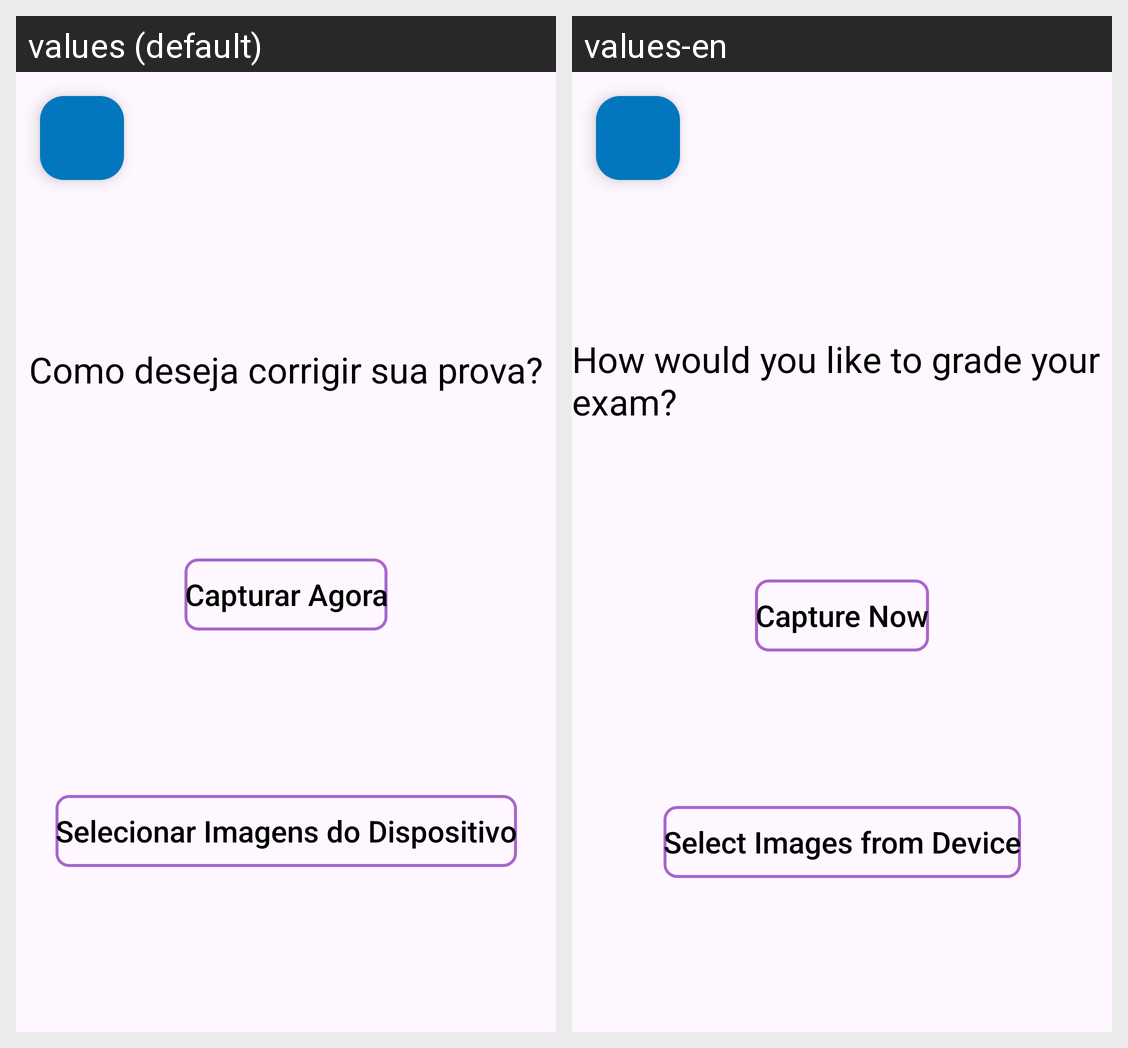

Locale-by-locale string values for the Android screen shown in this grid:
Android screen res/layout/correction_with_opencv.xml rendered under 2 locales, left to right: values (default), values-en. Device: Nexus 5 (rendered at 1080×1920; each locale shown at half size, 540×960, under a caption strip naming it); theme Theme.Kariti.
Strings drawn on this screen, with the default value and each locale's value (text and hints the layout hard-codes, and strings that could not be matched under every locale, appear in the picture but are not listed):

correctOpenCv
  values: Como deseja corrigir sua prova?
  values-en: How would you like to grade your exam?

buttonCameraOpenCV
  values: Capturar Agora
  values-en: Capture Now

buttonDeviceFiles
  values: Selecionar Imagens do Dispositivo
  values-en: Select Images from Device
